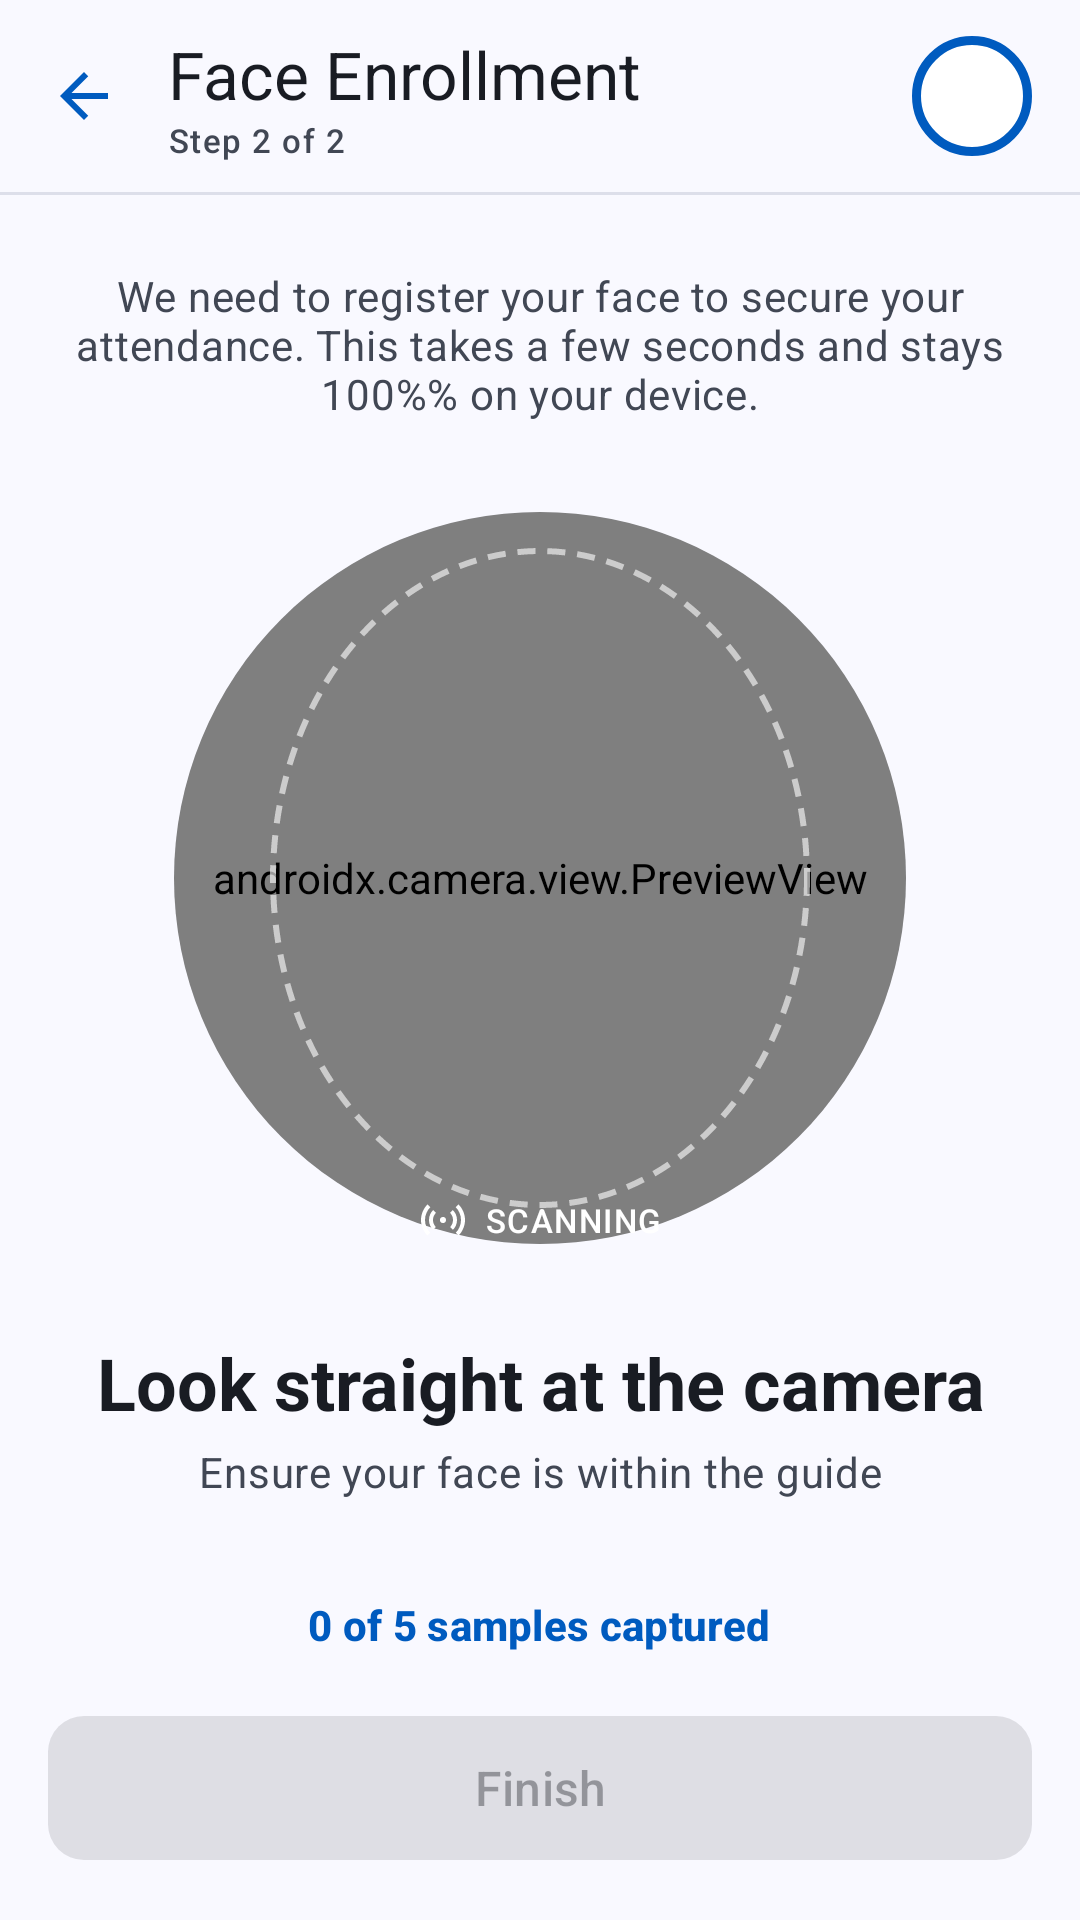

Produce the Android XML layout that renders to this screen, including the resource entries it uses.
<!-- AndroidManifest.xml: application theme Theme.AttendBLE -->
<!-- res/layout/activity_face_enrollment.xml -->
<?xml version="1.0" encoding="utf-8"?>
<androidx.constraintlayout.widget.ConstraintLayout xmlns:android="http://schemas.android.com/apk/res/android"
    xmlns:app="http://schemas.android.com/apk/res-auto"
    xmlns:tools="http://schemas.android.com/tools"
    android:id="@+id/main"
    android:layout_width="match_parent"
    android:layout_height="match_parent"
    android:background="?attr/colorSurface"
    tools:context=".ui.student.scan.face.FaceEnrollmentActivity">

    <com.google.android.material.appbar.MaterialToolbar
        android:id="@+id/topbar"
        android:layout_width="match_parent"
        android:layout_height="?attr/actionBarSize"
        android:background="?attr/colorSurface"
        app:contentInsetStart="0dp"
        app:layout_constraintTop_toTopOf="parent"
        app:navigationContentDescription="@string/fe_back_cd"
        app:navigationIcon="@drawable/ic_arrow_back"
        app:navigationIconTint="?attr/colorPrimary">

        <LinearLayout
            android:layout_width="match_parent"
            android:layout_height="match_parent"
            android:gravity="center_vertical"
            android:orientation="horizontal"
            android:paddingEnd="16dp">

            <LinearLayout
                android:layout_width="0dp"
                android:layout_height="wrap_content"
                android:layout_weight="1"
                android:orientation="vertical">

                <TextView
                    android:layout_width="wrap_content"
                    android:layout_height="wrap_content"
                    android:text="@string/fe_title"
                    android:textAppearance="?attr/textAppearanceTitleLarge"
                    android:textColor="?attr/colorOnSurface" />

                <TextView
                    android:layout_width="wrap_content"
                    android:layout_height="wrap_content"
                    android:text="@string/fe_step"
                    android:textAppearance="?attr/textAppearanceLabelSmall"
                    android:textColor="?attr/colorOnSurfaceVariant" />
            </LinearLayout>

            <ImageView
                android:layout_width="40dp"
                android:layout_height="40dp"
                android:background="@drawable/bg_avatar_circle"
                android:contentDescription="@null"
                android:padding="8dp"
                android:src="@drawable/ic_person"
                app:tint="?attr/colorOnSurfaceVariant" />
        </LinearLayout>
    </com.google.android.material.appbar.MaterialToolbar>

    <View
        android:id="@+id/divider_top"
        android:layout_width="match_parent"
        android:layout_height="1dp"
        android:alpha="0.5"
        android:background="@color/brand_outline_variant"
        app:layout_constraintTop_toBottomOf="@id/topbar" />

    <androidx.core.widget.NestedScrollView
        android:layout_width="match_parent"
        android:layout_height="0dp"
        android:fillViewport="true"
        app:layout_constraintBottom_toTopOf="@id/footer"
        app:layout_constraintTop_toBottomOf="@id/divider_top">

        <LinearLayout
            android:layout_width="match_parent"
            android:layout_height="wrap_content"
            android:gravity="center_horizontal"
            android:orientation="vertical"
            android:paddingHorizontal="24dp"
            android:paddingVertical="24dp">

            <TextView
                android:layout_width="match_parent"
                android:layout_height="wrap_content"
                android:gravity="center"
                android:maxWidth="320dp"
                android:text="@string/fe_intro"
                android:textAppearance="?attr/textAppearanceBodyMedium"
                android:textColor="?attr/colorOnSurfaceVariant" />

            
            <FrameLayout
                android:layout_width="256dp"
                android:layout_height="256dp"
                android:layout_marginTop="24dp">

                <View
                    android:layout_width="match_parent"
                    android:layout_height="match_parent"
                    android:alpha="0.5"
                    android:background="@drawable/bg_face_preview_ring" />

                <FrameLayout
                    android:layout_width="match_parent"
                    android:layout_height="match_parent"
                    android:layout_margin="6dp"
                    android:background="@drawable/bg_face_preview_inner_enroll"
                    android:clipToOutline="true">

                    <androidx.camera.view.PreviewView
                        android:id="@+id/camera_preview"
                        android:layout_width="match_parent"
                        android:layout_height="match_parent"
                        app:scaleType="fillCenter" />

                    <View
                        android:layout_width="180dp"
                        android:layout_height="220dp"
                        android:layout_gravity="center"
                        android:background="@drawable/bg_face_oval_guide" />
                </FrameLayout>

                <LinearLayout
                    android:id="@+id/chip_scanning"
                    android:layout_width="wrap_content"
                    android:layout_height="wrap_content"
                    android:layout_gravity="bottom|center_horizontal"
                    android:background="@drawable/bg_scanning_chip"
                    android:elevation="4dp"
                    android:gravity="center_vertical"
                    android:orientation="horizontal"
                    android:paddingHorizontal="14dp"
                    android:paddingVertical="6dp">

                    <ImageView
                        android:layout_width="16dp"
                        android:layout_height="16dp"
                        android:contentDescription="@null"
                        android:src="@drawable/ic_sensors"
                        app:tint="?attr/colorOnPrimary" />

                    <TextView
                        android:layout_width="wrap_content"
                        android:layout_height="wrap_content"
                        android:layout_marginStart="6dp"
                        android:text="@string/fe_scanning"
                        android:textAppearance="?attr/textAppearanceLabelSmall"
                        android:textColor="?attr/colorOnPrimary" />
                </LinearLayout>
            </FrameLayout>

            
            <TextView
                android:id="@+id/tv_instruction"
                android:layout_width="wrap_content"
                android:layout_height="wrap_content"
                android:layout_marginTop="24dp"
                android:gravity="center"
                android:text="@string/fe_instruction_look"
                android:textAppearance="?attr/textAppearanceHeadlineSmall"
                android:textColor="?attr/colorOnSurface"
                android:textStyle="bold" />

            <TextView
                android:layout_width="wrap_content"
                android:layout_height="wrap_content"
                android:layout_marginTop="4dp"
                android:gravity="center"
                android:text="@string/fe_instruction_hint"
                android:textAppearance="?attr/textAppearanceBodyMedium"
                android:textColor="?attr/colorOnSurfaceVariant" />

            
            <LinearLayout
                android:id="@+id/steps_container"
                android:layout_width="wrap_content"
                android:layout_height="wrap_content"
                android:layout_marginTop="24dp"
                android:gravity="center_vertical"
                android:orientation="horizontal" />

            <TextView
                android:id="@+id/tv_progress_count"
                android:layout_width="wrap_content"
                android:layout_height="wrap_content"
                android:layout_marginTop="8dp"
                android:text="@string/fe_progress_default"
                android:textAppearance="?attr/textAppearanceLabelLarge"
                android:textColor="?attr/colorPrimary"
                android:textStyle="bold" />

            
            <LinearLayout
                android:layout_width="wrap_content"
                android:layout_height="wrap_content"
                android:layout_marginTop="24dp"
                android:background="@drawable/bg_lock_info"
                android:gravity="center_vertical"
                android:maxWidth="320dp"
                android:orientation="horizontal"
                android:paddingHorizontal="16dp"
                android:paddingVertical="12dp">

                <ImageView
                    android:layout_width="20dp"
                    android:layout_height="20dp"
                    android:contentDescription="@null"
                    android:src="@drawable/ic_lock"
                    app:tint="?attr/colorPrimary" />

                <TextView
                    android:layout_width="wrap_content"
                    android:layout_height="wrap_content"
                    android:layout_marginStart="8dp"
                    android:text="@string/fe_privacy"
                    android:textAppearance="?attr/textAppearanceLabelSmall"
                    android:textColor="?attr/colorOnSurfaceVariant" />
            </LinearLayout>
        </LinearLayout>
    </androidx.core.widget.NestedScrollView>

    <LinearLayout
        android:id="@+id/footer"
        android:layout_width="match_parent"
        android:layout_height="wrap_content"
        android:orientation="vertical"
        android:paddingHorizontal="16dp"
        android:paddingTop="8dp"
        android:paddingBottom="16dp"
        app:layout_constraintBottom_toBottomOf="parent">

        <com.google.android.material.button.MaterialButton
            android:id="@+id/btn_finish"
            android:layout_width="match_parent"
            android:layout_height="56dp"
            android:enabled="false"
            android:text="@string/fe_finish"
            android:textAppearance="?attr/textAppearanceTitleMedium"
            app:cornerRadius="12dp" />
    </LinearLayout>

</androidx.constraintlayout.widget.ConstraintLayout>
<!-- resources referenced by this layout -->
<resources>
  <color name="brand_outline_variant">#C1C6D6</color>
  <!-- drawable bg_avatar_circle (drawable) -->
  <shape xmlns:android="http://schemas.android.com/apk/res/android"
      android:shape="oval">
      <solid android:color="@color/white" />
      <stroke
          android:width="3dp"
          android:color="@color/brand_primary" />
  </shape>
  <!-- drawable bg_face_oval_guide (drawable) -->
  <shape xmlns:android="http://schemas.android.com/apk/res/android"
      android:shape="oval">
      <stroke
          android:width="2dp"
          android:color="#99FFFFFF"
          android:dashWidth="6dp"
          android:dashGap="4dp" />
      <solid android:color="@android:color/transparent" />
  </shape>
  <!-- drawable bg_face_preview_inner_enroll (drawable) -->
  <shape xmlns:android="http://schemas.android.com/apk/res/android"
      android:shape="oval">
      <solid android:color="@color/brand_surface_container_highest" />
      <stroke
          android:width="4dp"
          android:color="@color/brand_surface_container_low" />
  </shape>
  <!-- drawable bg_lock_info (drawable) -->
  <shape xmlns:android="http://schemas.android.com/apk/res/android"
      android:shape="rectangle">
      <solid android:color="@color/brand_surface_container_low" />
      <stroke
          android:width="1dp"
          android:color="@color/brand_outline_variant" />
      <corners android:radius="8dp" />
  </shape>
  <!-- drawable ic_arrow_back (drawable) -->
  <vector xmlns:android="http://schemas.android.com/apk/res/android"
      android:width="24dp"
      android:height="24dp"
      android:viewportWidth="24"
      android:viewportHeight="24"
      android:tint="?attr/colorPrimary">
      <path
          android:fillColor="@android:color/white"
          android:pathData="M20,11H7.83l5.59,-5.59L12,4l-8,8 8,8 1.41,-1.41L7.83,13H20v-2z"/>
  </vector>
  <!-- drawable ic_lock (drawable) -->
  <vector xmlns:android="http://schemas.android.com/apk/res/android"
      android:width="24dp"
      android:height="24dp"
      android:viewportWidth="24"
      android:viewportHeight="24"
      android:tint="?attr/colorOnSurfaceVariant">
      <path
          android:fillColor="@android:color/white"
          android:pathData="M12,17a2,2 0 0,0 2,-2a2,2 0 0,0 -2,-2a2,2 0 0,0 -2,2a2,2 0 0,0 2,2zM18,8h-1V6a5,5 0 0,0 -10,0v2L6,8a2,2 0 0,0 -2,2v10a2,2 0 0,0 2,2h12a2,2 0 0,0 2,-2L20,10a2,2 0 0,0 -2,-2zM8.9,6c0,-1.71 1.39,-3.1 3.1,-3.1c1.71,0 3.1,1.39 3.1,3.1v2L8.9,8L8.9,6z" />
  </vector>
  <string name="fe_back_cd">Back</string>
  <string name="fe_finish">Finish</string>
  <string name="fe_instruction_hint">Ensure your face is within the guide</string>
  <string name="fe_instruction_look">Look straight at the camera</string>
  <string name="fe_intro">We need to register your face to secure your attendance. This takes a few seconds and stays 100%% on your device.</string>
  <string name="fe_privacy">Your face data never leaves this device. AttendBLE uses on-device encryption.</string>
  <string name="fe_progress_default">0 of 5 samples captured</string>
  <string name="fe_scanning">SCANNING</string>
  <string name="fe_step">Step 2 of 2</string>
  <string name="fe_title">Face Enrollment</string>
  <style name="Theme.AttendBLE" parent="Base.Theme.AttendBLE" />
  <color name="white">#FFFFFFFF</color>
  <color name="brand_primary">#005BBF</color>
  <color name="brand_surface_container_highest">#E0E2EC</color>
  <color name="brand_surface_container_low">#F2F3FD</color>
  <color name="brand_on_primary">#FFFFFF</color>
  <color name="brand_background">#F9F9FF</color>
  <color name="brand_on_surface">#191C23</color>
  <color name="brand_on_surface_variant">#414754</color>
  <color name="brand_outline">#727785</color>
</resources>
